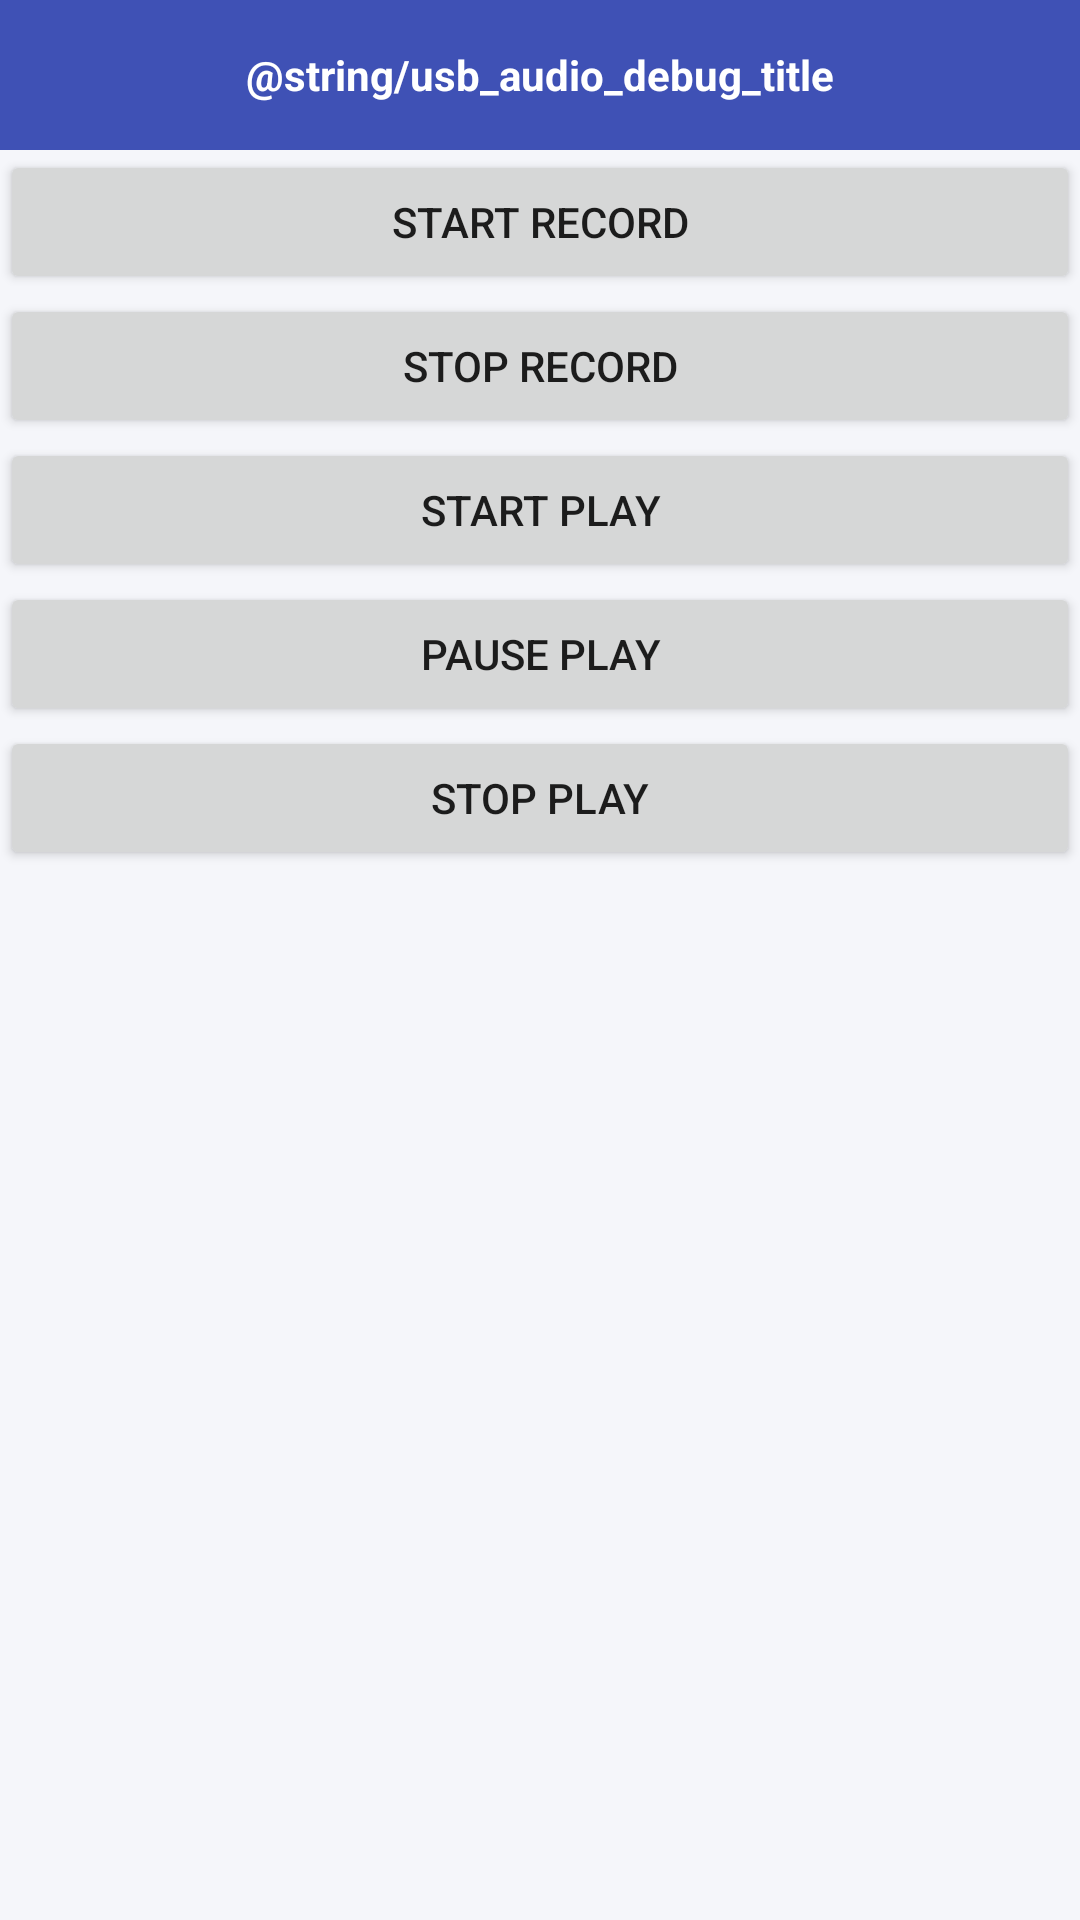

The Android layout XML behind this screen, and the referenced resources:
<!-- AndroidManifest.xml: application theme AppTheme -->
<!-- res/layout/fragment_usb_audio.xml -->
<?xml version="1.0" encoding="utf-8"?>
<LinearLayout xmlns:android="http://schemas.android.com/apk/res/android"
    android:layout_width="match_parent"
    android:layout_height="match_parent"
    android:orientation="vertical">

    <RelativeLayout
        android:layout_width="match_parent"
        android:layout_height="50dip"
        android:background="@color/colorPrimary"
        android:orientation="horizontal">

        <TextView
            android:layout_width="wrap_content"
            android:layout_height="wrap_content"
            android:layout_centerInParent="true"
            android:text="@string/usb_audio_debug_title"
            android:textColor="@android:color/white"
            android:textSize="@dimen/font_14"
            android:textStyle="bold" />

    </RelativeLayout>

    <LinearLayout
        android:layout_width="match_parent"
        android:layout_height="wrap_content"
        android:orientation="vertical">

        <Button
            android:id="@+id/btn_start_record"
            android:layout_width="match_parent"
            android:layout_height="wrap_content"
            android:text="Start Record" />

        <Button
            android:id="@+id/btn_stop_record"
            android:layout_width="match_parent"
            android:layout_height="wrap_content"
            android:text="Stop Record" />
    </LinearLayout>

    <LinearLayout
        android:layout_width="match_parent"
        android:layout_height="wrap_content"
        android:orientation="vertical">

        <Button
            android:id="@+id/btn_start_play"
            android:layout_width="match_parent"
            android:layout_height="wrap_content"
            android:text="Start Play" />

        <Button
            android:id="@+id/btn_pause_play"
            android:layout_width="match_parent"
            android:layout_height="wrap_content"
            android:text="pause Play" />

        <Button
            android:id="@+id/btn_stop_play"
            android:layout_width="match_parent"
            android:layout_height="wrap_content"
            android:text="Stop Play" />
    </LinearLayout>

</LinearLayout>
<!-- resources referenced by this layout -->
<resources>
  <color name="colorPrimary">#3F51B5</color>
  <dimen name="font_14">14sp</dimen>
  <style name="AppTheme" parent="Theme.AppCompat.Light.DarkActionBar">
          
          <item name="colorPrimary">@color/colorPrimary</item>
          <item name="colorPrimaryDark">@color/colorPrimaryDark</item>
          <item name="colorAccent">@color/colorAccent</item>
          <item name="android:windowAnimationStyle">@style/anim_fade</item>
  
  
          <item name="android:windowBackground">@color/windowBackground</item>
          <item name="textAllCaps">false</item>
      </style>
  <color name="colorPrimaryDark">#303F9F</color>
  <color name="colorAccent">#FF4081</color>
  <style name="anim_fade" parent="@android:style/Animation.Activity">
          <item name="android:activityOpenEnterAnimation">@anim/anim_fade_in</item>
          <item name="android:activityOpenExitAnimation">@anim/anim_fade_out</item>
          <item name="android:activityCloseEnterAnimation">@anim/anim_fade_in</item>
          <item name="android:activityCloseExitAnimation">@anim/anim_fade_out</item>
      </style>
  <color name="windowBackground">#F5F6FA</color>
</resources>
